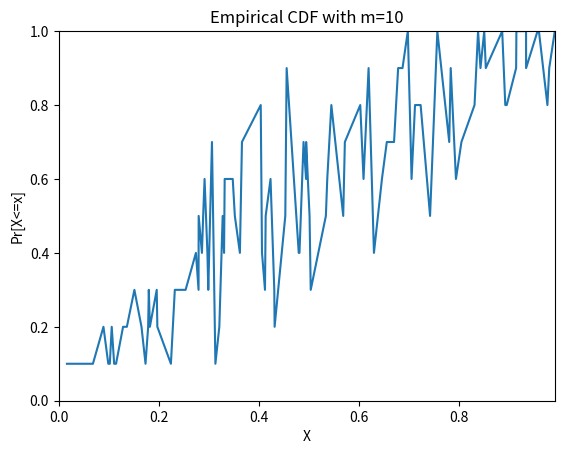

Generate this figure with matplotlib:

# coding: utf-8

# In[94]:

import numpy as np
import matplotlib.pyplot as plt


# In[95]:

output = 'c' ###possible values = a,b,c,d. put a for ques 7(a), b for 7(b) and so on.


# #### See the effect of sample size on empirical pdf

# In[96]:


def cal_cdf(s):
    s.sort()
    cdf = []
    key = []
    sample_size = len(s)
    #print(s)
    s.append(-1)
    #print(s)
    
    i = 0
    while(i < sample_size):
        
        while(s[i] == s[i+1]):
            i = i+1 
                        

        key.append(s[i]) 
        cdf.append(float((i+1)/sample_size) )
        i = i+1



    #print(key,cdf)
    return key,cdf
    


# In[97]:

if(output == 'a'):
    s = [2,3,4,1,7,8,9,1,5,4,4,1,2]
    key, cdf = cal_cdf(s)
    plt.figure('Effect of incresing sample size on F')
    plt.plot(key,cdf)
    plt.scatter(key,np.zeros(len(key)),marker='x')
    plt.xlim(0,key[len(key)-1])
    plt.ylim(0,1)
    plt.xlabel('X')
    plt.ylabel('Pr[X<=x]')
    plt.title('Empirical CDF')
    #plt.grid()
    plt.show()
    
    


# In[98]:

if(output == 'b'):
    
    s = np.random.binomial(199,0.5,10) ##( binomial number generator with n=199,p=0.5,size =10
    key1, cdf1 = cal_cdf(s.tolist())

    s = np.random.binomial(199,0.5,100)
    key2, cdf2 = cal_cdf(s.tolist())

    s = np.random.binomial(199,0.5,1000)
    key3, cdf3 = cal_cdf(s.tolist())

    s = np.random.binomial(199,0.5,10000)
    key4, cdf4 = cal_cdf(s.tolist())
    
    ##Plot subgraphs
    f, ((ax1, ax2), (ax3, ax4)) = plt.subplots(2, 2,figsize=(15,8))
    f.subplots_adjust(hspace=0.5)
    f.suptitle('Effect of incresing sample size on F')
    ax1.plot(key1, cdf1)
    ax1.set_title("n=10")
    ax2.plot(key2, cdf2)
    ax2.set_title("n=100")
    ax3.plot(key3, cdf3)
    ax3.set_title("n=1000")
    ax4.plot(key4, cdf4)
    ax4.set_title("n=10000")

    ax1.set(xlabel='x', ylabel='Pr[X<=x]',ylim=(0,1),xlim=(0,key1[len(key1)-1]))
    ax2.set(xlabel='x', ylabel='Pr[X<=x]',ylim=(0,1),xlim=(0,key2[len(key2)-1]))
    ax3.set(xlabel='x', ylabel='Pr[X<=x]',ylim=(0,1),xlim=(0,key3[len(key3)-1]))
    ax4.set(xlabel='x', ylabel='Pr[X<=x]',ylim=(0,1),xlim=(0,key4[len(key4)-1]))
    plt.show()
    



# ### Effect of number of student on empirical CDF

# In[99]:

#m=10000
import collections

def cal_avg_cdf(m,binomial):
    keys = []
    cdfs = []
    for i in range(m):
        if(binomial):
            s = np.random.binomial(199,0.5,10)
            
        else:
            s = np.random.rand(10)
            
        key, cdf = cal_cdf(s.tolist())  
        keys += key
        cdfs += cdf

    #print(keys)

    #print(cdfs)
    #print("######")
    final_keys = []
    final_cdfs = []
    for item in keys:
        #print(item)
        if (item not in final_keys):
            indices = [i for i, x in enumerate(keys) if x == item]
            val = 0
            for index in indices:
                val = val+ cdfs[index]

            final_keys.append(item)
            final_cdfs.append(float(val/len(indices)))

    #print(final_keys)
    #print(final_cdfs)
    final = {}
    for i in range(len(final_keys)):
        #print(final_keys[i],final_cdfs[i])
        final[final_keys[i]] = final_cdfs[i]

    #print(final)
    
    sorted_final = collections.OrderedDict(sorted(final.items()))
    #print(sorted_final)
    return sorted_final

    


# In[100]:

if(output == 'c'):
    s1 = cal_avg_cdf(10,0) ###parameter m, 1 for binomial number
     
    key1= list(s1.keys())
    
    plt.title('Empirical CDF with m=10')
    plt.plot(list(s1.keys()),list(s1.values()))
    #plt.scatter(key1,np.zeros(len(key1)),marker='x')
    plt.xlim(0,key1[len(key1)-1])
    plt.ylim(0,1)
    plt.xlabel('X')
    plt.ylabel('Pr[X<=x]')
    #plt.title('Empirical CDF')
    #plt.grid()
    plt.show()
    


# In[101]:

if(output == 'd'):
    s1 = cal_avg_cdf(10,1) ###parameter m
    s2 = cal_avg_cdf(100,1)
    s3 = cal_avg_cdf(1000,1)
    s4 = cal_avg_cdf(10000,1)
    
    key1= list(s1.keys())
    key2= list(s2.keys())
    key3= list(s3.keys())
    key4= list(s4.keys())
    
    f, ((ax1, ax2), (ax3, ax4)) = plt.subplots(2, 2,figsize=(15,8))
    f.subplots_adjust(hspace=0.5)
    f.suptitle('Effect of incresing student number on F')
    ax1.plot(list(s1.keys()),list(s1.values()))
    ax1.set_title("n=10,m=10")
    ax2.plot(list(s2.keys()),list(s2.values()))
    ax2.set_title("n=10,m=100")
    ax3.plot(list(s3.keys()),list(s3.values()))
    ax3.set_title("n=10,m=1000")
    ax4.plot(list(s4.keys()),list(s4.values()))
    ax4.set_title("n=10,m=10000")
    
    ax1.set(xlabel='x', ylabel='Pr[X<=x]',ylim=(0,1),xlim=(0,key1[len(key1)-1]))
    ax2.set(xlabel='x', ylabel='Pr[X<=x]',ylim=(0,1),xlim=(0,key2[len(key2)-1]))
    ax3.set(xlabel='x', ylabel='Pr[X<=x]',ylim=(0,1),xlim=(0,key3[len(key3)-1]))
    ax4.set(xlabel='x', ylabel='Pr[X<=x]',ylim=(0,1),xlim=(0,key4[len(key4)-1]))

#     ax1.set(xlabel='x', ylabel='Pr[X<=x]')
#     ax2.set(xlabel='x', ylabel='Pr[X<=x]')
#     ax3.set(xlabel='x', ylabel='Pr[X<=x]')
#     ax4.set(xlabel='x', ylabel='Pr[X<=x]')

    plt.show()




